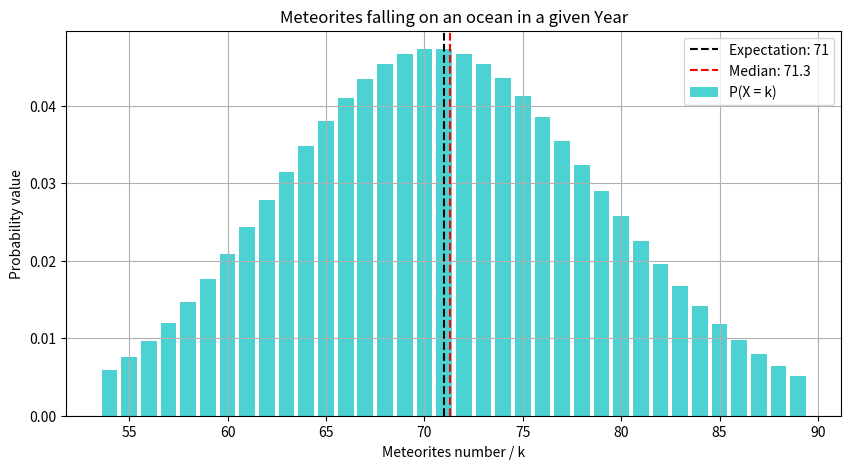

Python code for this plot:
import numpy as np
from scipy.stats import poisson
import matplotlib.pyplot as plt

lambda_value = 71
threshold_value = 0.005

# Here we calculate the expectation value by attributing the lambda value given in the task
# Then we compute the approximation value of median based on Wikipedia-Poisson formula
expectation_value = lambda_value
median_value = round(lambda_value + (1 / 3) - (1 / (50 * lambda_value)), 1)

# First we generate the k values from 1 to 142 to be used to compute the probabilities until we find the range
# of K values where the probability remains less than 0.5% (0.005) for any bigger number of meteorites
values_of_k = np.arange(1, expectation_value * 2)
probs = poisson.pmf(values_of_k, lambda_value)
valid_k_values = values_of_k[probs >= threshold_value]

# Here we print in the console the calculated Expectation and Median values
print("Expectation value: ", expectation_value)
print("Median value: ", median_value)
print("Valid k values: ", valid_k_values)
print("Valid probabilities", probs[probs >= threshold_value])

# Here we plot the graph displaying the probabilities of meteorites falling on an ocean within the given conditions
# We also display in the same graph the representation lines of the Expectation and the Median
plt.figure(figsize=(10, 5))
plt.bar(valid_k_values, probs[probs >= threshold_value], color='c', alpha=0.7, label='P(X = k)')
plt.axvline(x=lambda_value, color='k', linestyle='--', label=f'Expectation: {lambda_value}')
plt.axvline(x=median_value, color='r', linestyle='--', label=f'Median: {median_value}')
plt.xlabel('Meteorites number / k')
plt.ylabel('Probability value')
plt.title('Meteorites falling on an ocean in a given Year')
plt.legend()
plt.grid(True)
plt.show()
